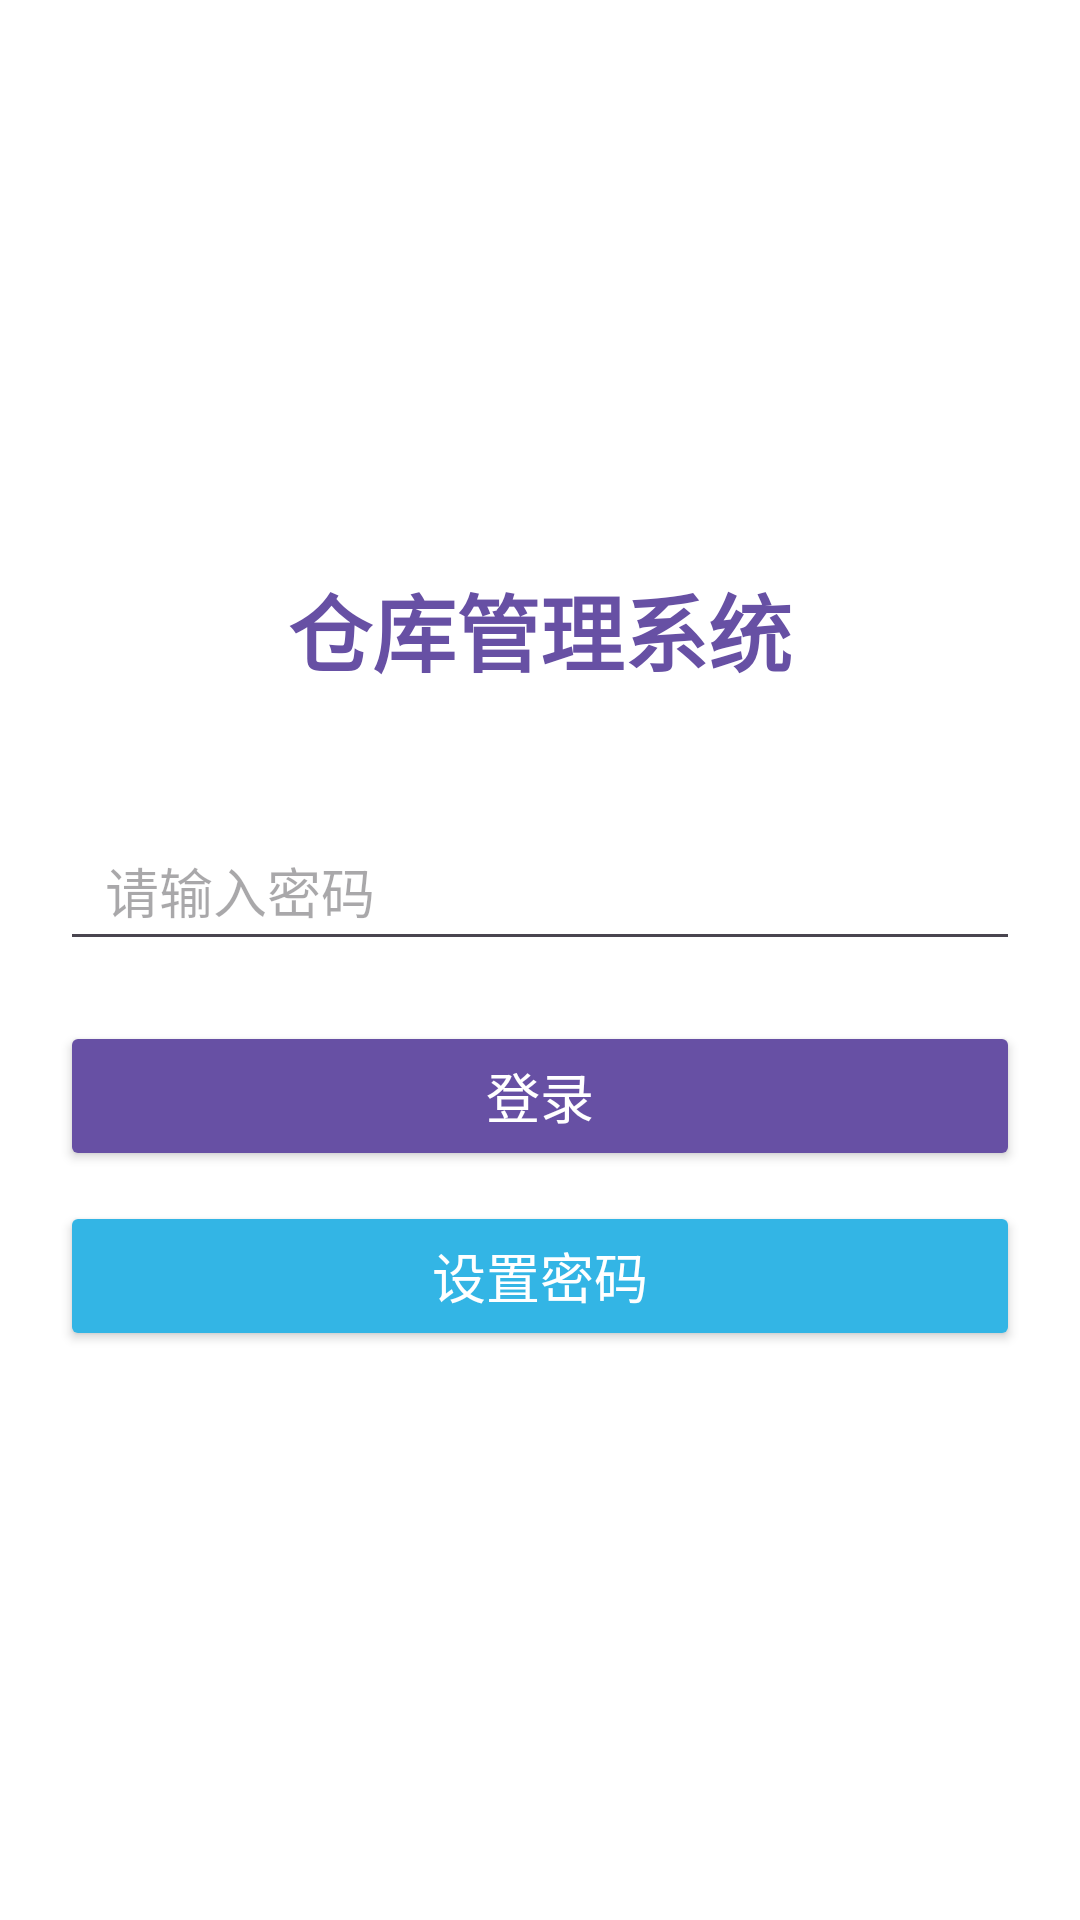

Android layout source for this screen:
<!-- AndroidManifest.xml: application theme Theme.DianCiGuanLi -->
<!-- res/layout/activity_login.xml -->
<?xml version="1.0" encoding="utf-8"?>
<LinearLayout xmlns:android="http://schemas.android.com/apk/res/android"
    xmlns:app="http://schemas.android.com/apk/res-auto"
    android:layout_width="match_parent"
    android:layout_height="match_parent"
    android:orientation="vertical"
    android:gravity="center"
    android:padding="20dp"
    android:background="@android:color/background_light">

    <TextView
        android:layout_width="wrap_content"
        android:layout_height="wrap_content"
        android:text="仓库管理系统"
        android:textSize="28sp"
        android:textStyle="bold"
        android:layout_marginBottom="40dp"
        android:textColor="?attr/colorPrimary"/>

    <EditText
        android:id="@+id/edt_password"
        android:layout_width="match_parent"
        android:layout_height="50dp"
        android:hint="请输入密码"
        android:inputType="textPassword"
        android:layout_marginBottom="20dp"
        android:paddingHorizontal="15dp"/>

    <Button
        android:id="@+id/btn_login"
        android:layout_width="match_parent"
        android:layout_height="50dp"
        android:text="登录"
        android:backgroundTint="?attr/colorPrimary"
        android:textColor="@android:color/white"
        android:textSize="18sp"/>

    <Button
        android:id="@+id/btn_set_password"
        android:layout_width="match_parent"
        android:layout_height="50dp"
        android:text="设置密码"
        android:layout_marginTop="10dp"
        android:backgroundTint="@android:color/holo_blue_light"
        android:textColor="@android:color/white"
        android:textSize="18sp"/>

</LinearLayout>
<!-- resources referenced by this layout -->
<resources>
  <style name="Theme.DianCiGuanLi" parent="Base.Theme.DianCiGuanLi" />
  <style name="Base.Theme.DianCiGuanLi" parent="Theme.Material3.DayNight.NoActionBar">
          
          
      </style>
</resources>
